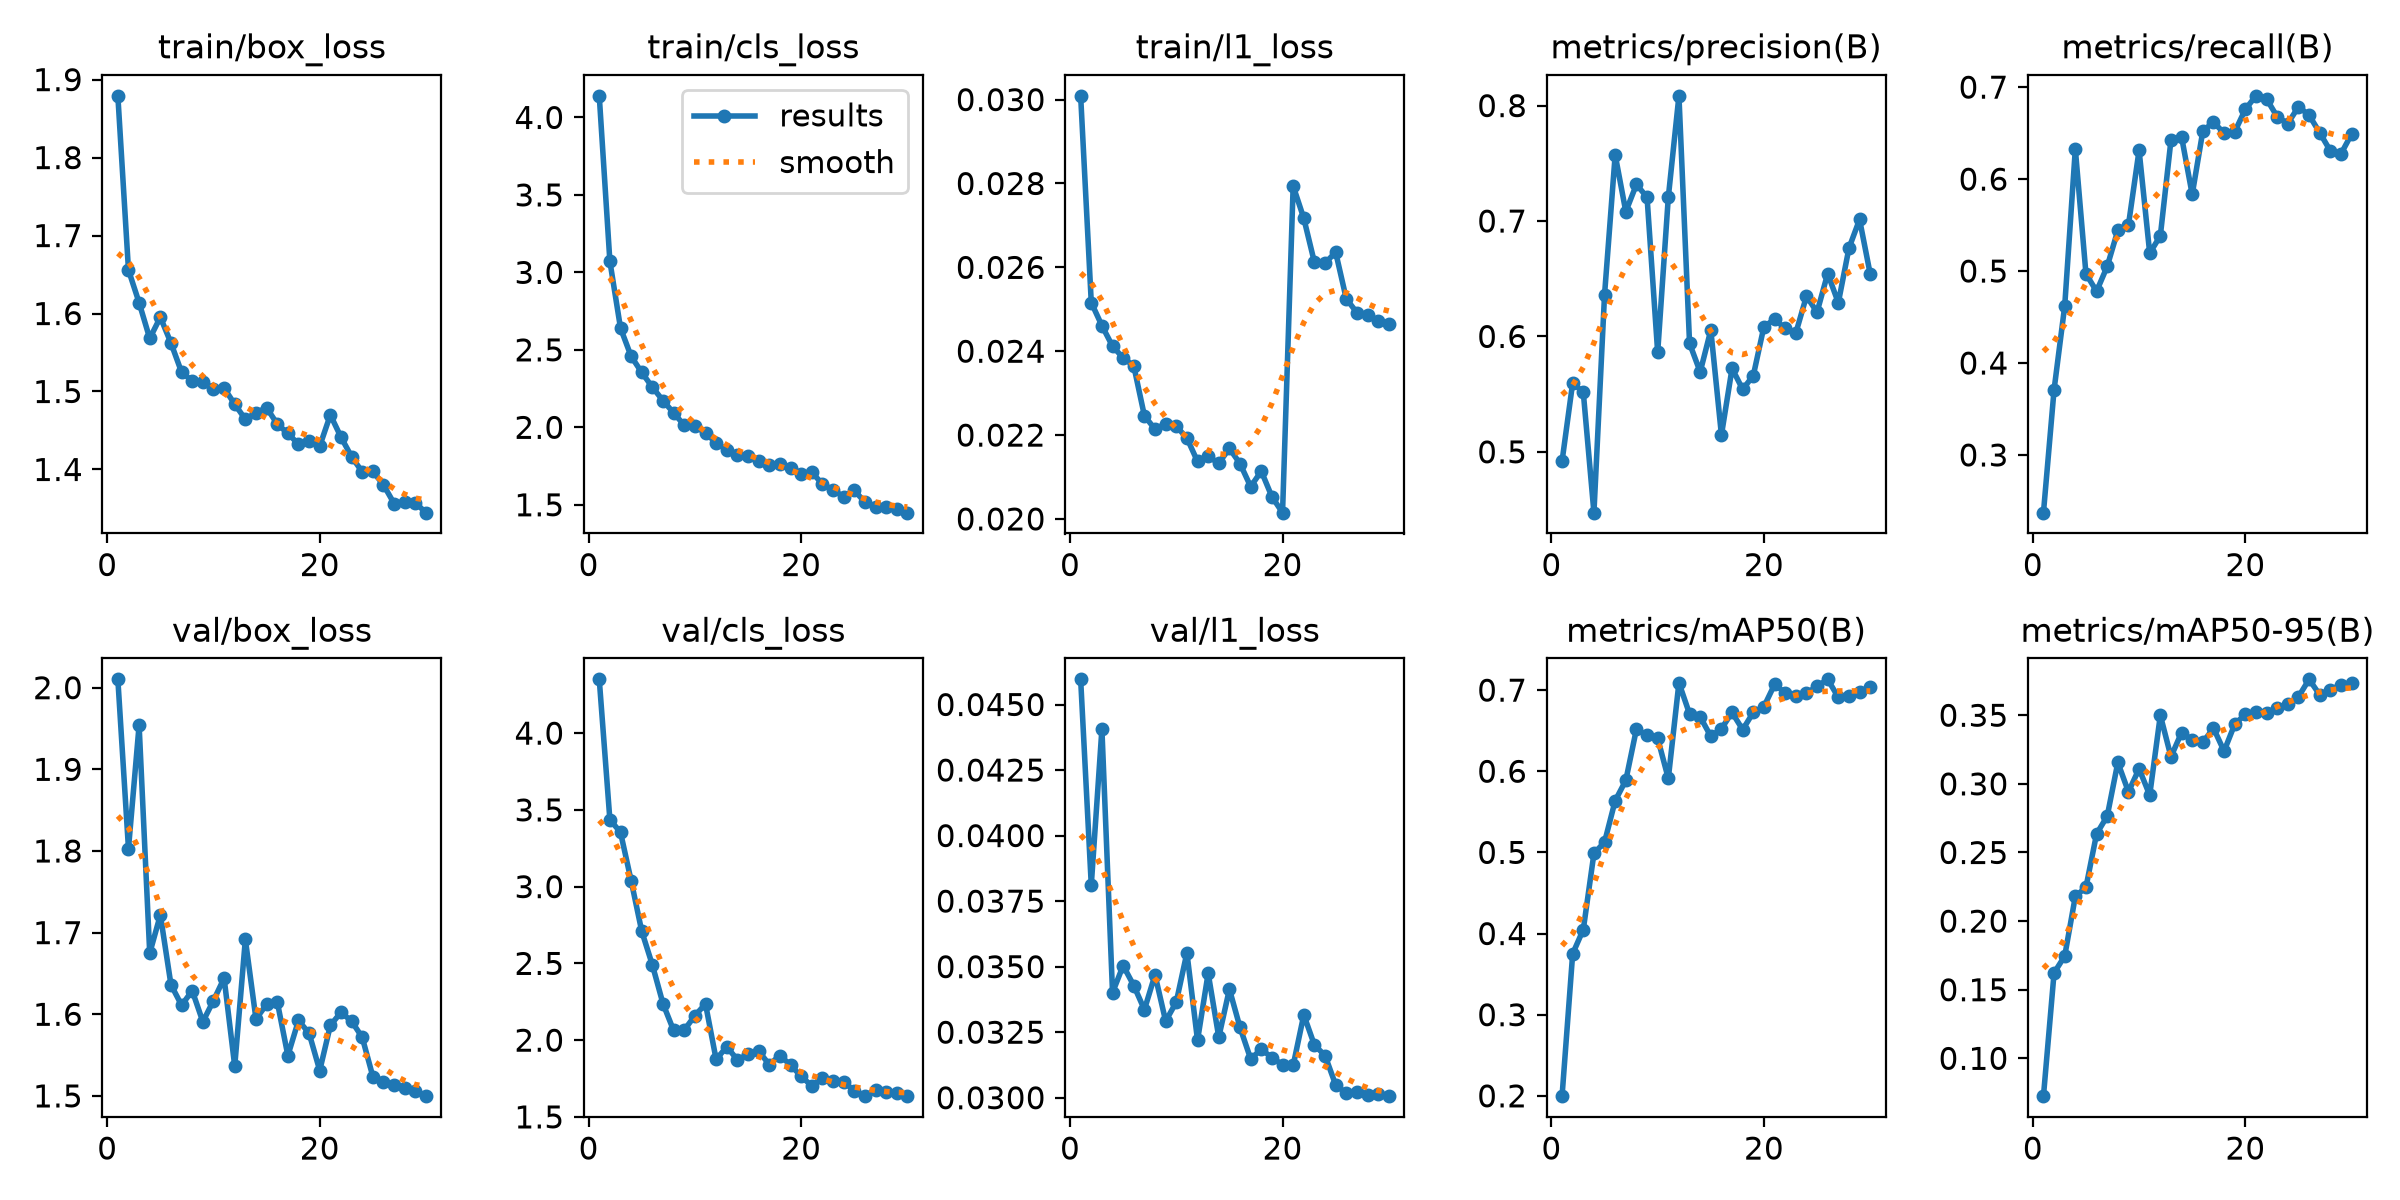

The table this chart was drawn from, first rows:
epoch, time, train/box_loss, train/cls_loss, train/l1_loss, metrics/precision(B), metrics/recall(B), metrics/mAP50(B), metrics/mAP50-95(B), val/box_loss, val/cls_loss, val/l1_loss, lr/pg0, lr/pg1, lr/pg2
1, 15.76, 1.879, 4.139, 0.03009, 0.4918, 0.2372, 0.1996, 0.07244, 2.01, 4.35, 0.04596, 0.0003315, 0.0003315, 0.0003315
2, 30.76, 1.656, 3.072, 0.02516, 0.5598, 0.371, 0.3751, 0.1623, 1.803, 3.436, 0.03811, 0.0006429, 0.0006429, 0.0006429
3, 45.72, 1.614, 2.641, 0.02461, 0.5514, 0.4618, 0.405, 0.1745, 1.954, 3.354, 0.04406, 0.0009323, 0.0009323, 0.0009323
4, 60.54, 1.568, 2.458, 0.02412, 0.4473, 0.6327, 0.4987, 0.218, 1.675, 3.039, 0.03401, 0.000901, 0.000901, 0.000901
5, 75.01, 1.595, 2.354, 0.02384, 0.6363, 0.497, 0.5127, 0.2246, 1.722, 2.709, 0.03504, 0.000868, 0.000868, 0.000868
6, 89.49, 1.562, 2.259, 0.02365, 0.7573, 0.478, 0.5637, 0.2636, 1.636, 2.49, 0.03428, 0.000835, 0.000835, 0.000835
7, 104.7, 1.525, 2.172, 0.02246, 0.7081, 0.505, 0.5887, 0.2764, 1.611, 2.237, 0.03336, 0.000802, 0.000802, 0.000802
8, 124.5, 1.514, 2.093, 0.02214, 0.7317, 0.5442, 0.652, 0.3156, 1.629, 2.063, 0.03469, 0.000769, 0.000769, 0.000769
9, 144.2, 1.512, 2.014, 0.02227, 0.7206, 0.5501, 0.6442, 0.2942, 1.591, 2.066, 0.03292, 0.000736, 0.000736, 0.000736
10, 159.2, 1.504, 2.005, 0.02221, 0.5861, 0.6314, 0.6405, 0.311, 1.617, 2.159, 0.03365, 0.000703, 0.000703, 0.000703
11, 174, 1.504, 1.965, 0.02193, 0.7205, 0.5194, 0.5911, 0.2918, 1.644, 2.236, 0.03553, 0.00067, 0.00067, 0.00067
12, 199.1, 1.484, 1.899, 0.02137, 0.8085, 0.5383, 0.709, 0.35, 1.536, 1.874, 0.03219, 0.000637, 0.000637, 0.000637
13, 215.3, 1.464, 1.855, 0.02149, 0.594, 0.6422, 0.6706, 0.3198, 1.692, 1.957, 0.03475, 0.000604, 0.000604, 0.000604
14, 233.9, 1.473, 1.821, 0.02133, 0.5692, 0.6458, 0.667, 0.3374, 1.594, 1.872, 0.03231, 0.000571, 0.000571, 0.000571
15, 255.7, 1.479, 1.818, 0.02168, 0.6055, 0.5833, 0.6431, 0.3321, 1.612, 1.907, 0.03414, 0.000538, 0.000538, 0.000538
16, 281.9, 1.458, 1.78, 0.02132, 0.5146, 0.6523, 0.6525, 0.3302, 1.616, 1.929, 0.03268, 0.000505, 0.000505, 0.000505
17, 296.6, 1.446, 1.758, 0.02077, 0.5723, 0.662, 0.6724, 0.3406, 1.549, 1.841, 0.03148, 0.000472, 0.000472, 0.000472
18, 313.3, 1.432, 1.765, 0.02114, 0.5541, 0.65, 0.6513, 0.3239, 1.592, 1.9, 0.03185, 0.000439, 0.000439, 0.000439
19, 338.2, 1.437, 1.74, 0.02053, 0.5661, 0.6513, 0.6726, 0.3434, 1.577, 1.838, 0.03153, 0.000406, 0.000406, 0.000406
20, 353.1, 1.43, 1.702, 0.02015, 0.6085, 0.6759, 0.6797, 0.3507, 1.531, 1.764, 0.03126, 0.000373, 0.000373, 0.000373
21, 371.2, 1.47, 1.711, 0.02794, 0.6147, 0.6905, 0.7069, 0.3522, 1.586, 1.702, 0.03123, 0.00034, 0.00034, 0.00034
22, 396.6, 1.441, 1.634, 0.02717, 0.607, 0.6871, 0.6968, 0.3518, 1.602, 1.755, 0.03316, 0.000307, 0.000307, 0.000307
23, 417.8, 1.416, 1.597, 0.02612, 0.6029, 0.6678, 0.6928, 0.355, 1.591, 1.732, 0.03201, 0.000274, 0.000274, 0.000274
24, 436.9, 1.397, 1.552, 0.0261, 0.6348, 0.6604, 0.6962, 0.3584, 1.572, 1.73, 0.03161, 0.000241, 0.000241, 0.000241
25, 464.2, 1.398, 1.593, 0.02636, 0.621, 0.6787, 0.7047, 0.3634, 1.524, 1.67, 0.03049, 0.000208, 0.000208, 0.000208
26, 490.8, 1.38, 1.517, 0.02525, 0.6545, 0.6695, 0.7133, 0.3762, 1.517, 1.635, 0.03017, 0.000175, 0.000175, 0.000175
27, 513.5, 1.356, 1.485, 0.02492, 0.6292, 0.6504, 0.6911, 0.3649, 1.514, 1.676, 0.03021, 0.000142, 0.000142, 0.000142
28, 535.3, 1.359, 1.483, 0.02487, 0.6764, 0.6307, 0.6925, 0.3687, 1.51, 1.662, 0.0301, 0.000109, 0.000109, 0.000109
29, 561.7, 1.357, 1.475, 0.02472, 0.7013, 0.6274, 0.6975, 0.3719, 1.506, 1.655, 0.03013, 7.6e-05, 7.6e-05, 7.6e-05
30, 583.2, 1.345, 1.449, 0.02466, 0.6542, 0.649, 0.7037, 0.3732, 1.5, 1.639, 0.03006, 4.3e-05, 4.3e-05, 4.3e-05
